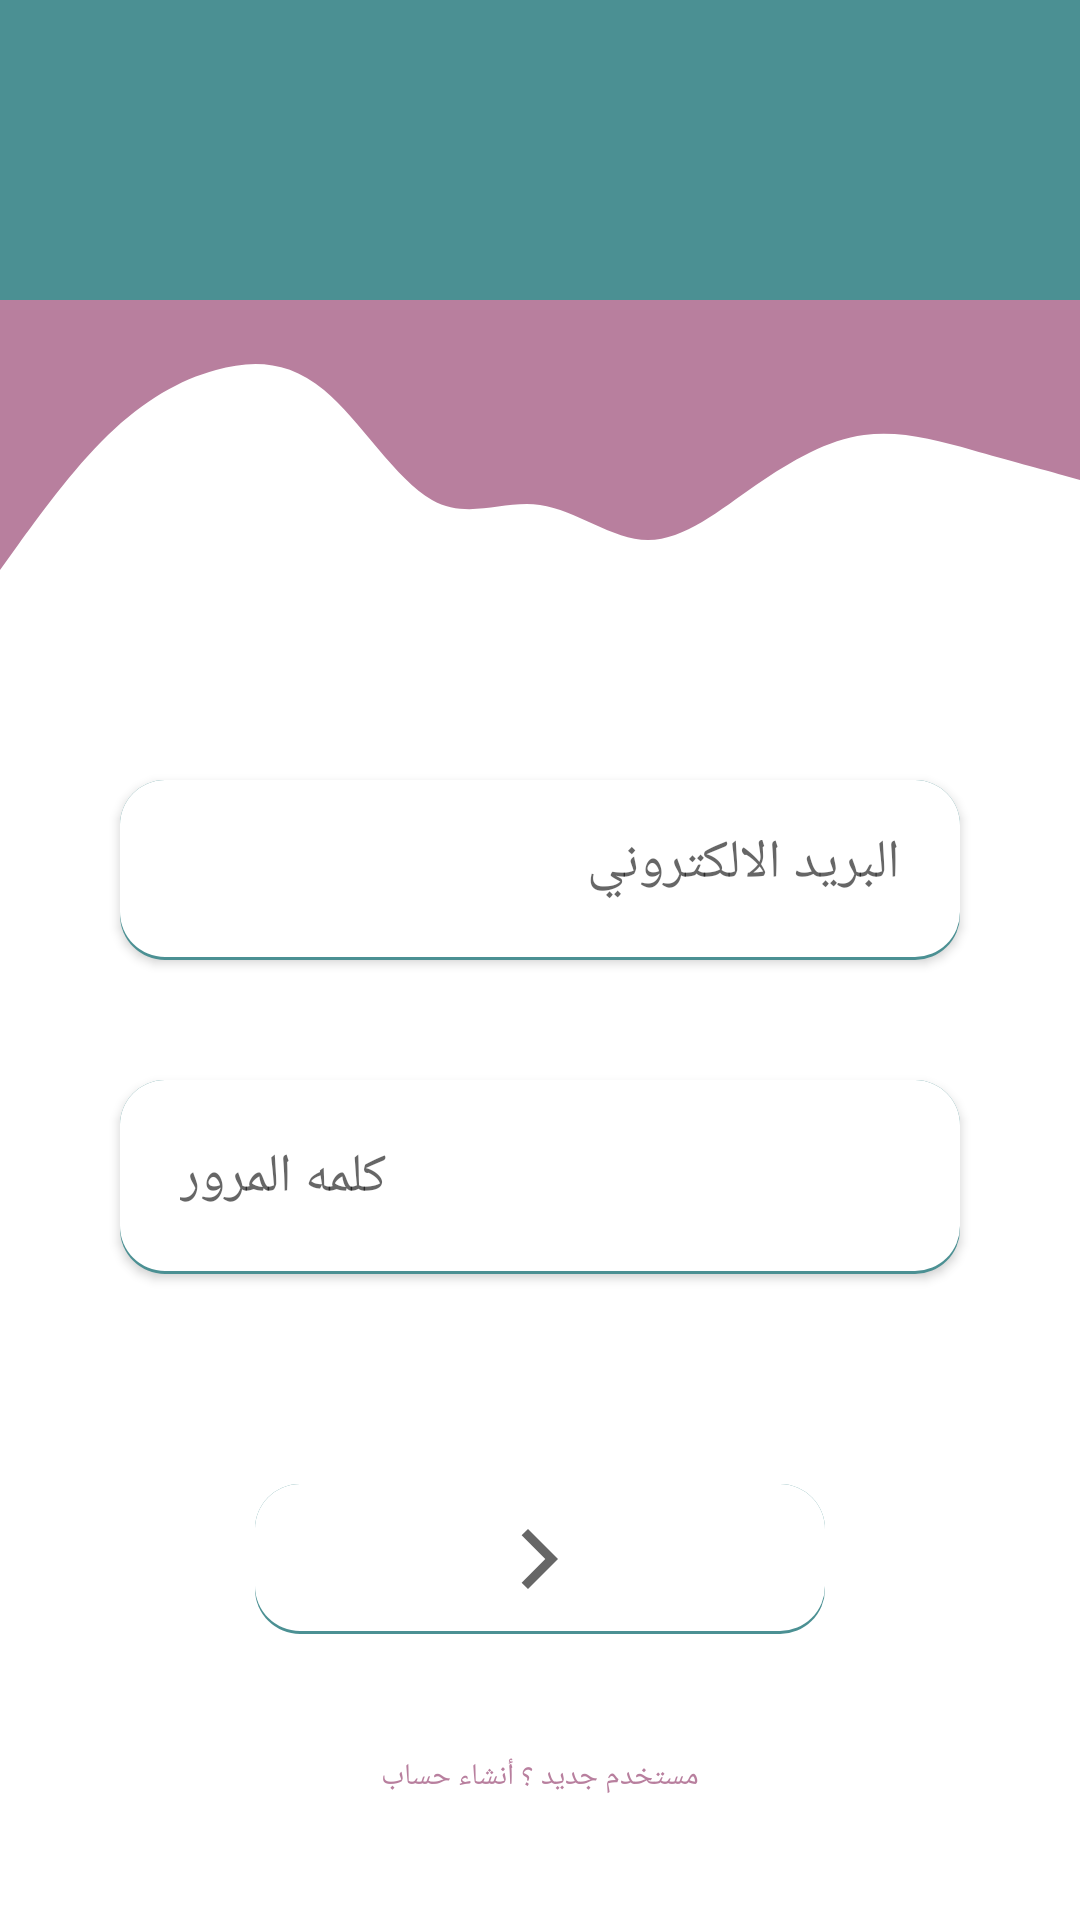

Produce the Android XML layout that renders to this screen, including the resource entries it uses.
<!-- AndroidManifest.xml: application theme Theme.HairMe -->
<!-- res/layout/activity_login.xml -->
<?xml version="1.0" encoding="utf-8"?>
<LinearLayout xmlns:android="http://schemas.android.com/apk/res/android"
    xmlns:app="http://schemas.android.com/apk/res-auto"
    xmlns:tools="http://schemas.android.com/tools"
    android:layout_width="match_parent"
    android:layout_height="match_parent"
    android:textDirection="rtl"
    android:orientation="vertical"
    tools:context=".LoginActivity">

<View
    android:layout_width="match_parent"
    android:layout_height="100dp"
    android:background="#4B9093"/>
    <View
        android:layout_width="match_parent"
        android:layout_height="100dp"
        android:layout_marginBottom="20dp"
        android:background="@drawable/ic_wave__1_"/>



    <LinearLayout
        android:layout_width="match_parent"
        android:layout_height="wrap_content"
        android:layout_margin="20dp"

        android:orientation="vertical">


        <EditText
            android:layout_width="match_parent"
            android:layout_height="60dp"
            android:fontFamily="@font/tajawal_medium"
            android:padding="20dp"
            android:elevation="2dp"
            android:textDirection="anyRtl"
            android:hint="البريد الالكتروني "
            android:layout_margin="20dp"
            android:id="@+id/name_Email"
            android:inputType="textWebEmailAddress"
            android:background="@drawable/inputcustom"/>

        <EditText
            android:layout_width="match_parent"
            android:layout_height="wrap_content"
            android:padding="20dp"
            android:hint="كلمه المرور"
            android:inputType="textPassword"
            android:id="@+id/password"
            android:layout_margin="20dp"
            android:elevation="2dp"
            android:textDirection="anyRtl"

            android:fontFamily="@font/tajawal_medium"
            android:background="@drawable/inputcustom"/>





        <androidx.appcompat.widget.AppCompatImageButton
            android:id="@+id/let_user_login"
            android:layout_width="190dp"
            android:layout_height="50dp"
            android:layout_gravity="center"
            android:layout_marginTop="50dp"
            android:text="متابعه"
            android:textColor="#B87F9E"
            android:fontFamily="@font/tajawal_medium"
            android:shadowColor="#B87F9E"
            android:layout_marginBottom="20dp"
            android:background="@drawable/inputcustom"
            android:src="@drawable/ic_baseline_arrow_forward_ios_24"
            />



        <Button
            android:id="@+id/rig"
            android:layout_width="wrap_content"
            android:layout_height="wrap_content"
            android:layout_gravity="center"
            android:layout_margin="5dp"
            android:background="#00000000"
            android:elevation="0dp"
            android:textSize="10dp"
            android:fontFamily="@font/tajawal_medium"
            android:text="مستخدم جديد ؟ أنشاء حساب"
            android:textColor="#B87F9E" />

    </LinearLayout>

</LinearLayout>
<!-- resources referenced by this layout -->
<resources>
  <!-- drawable ic_baseline_arrow_forward_ios_24 (drawable) -->
  <vector xmlns:android="http://schemas.android.com/apk/res/android"
      android:width="24dp"
      android:height="24dp"
      android:viewportWidth="24"
      android:viewportHeight="24"
      android:tint="?attr/colorControlNormal">
    <path
        android:fillColor="#B87F9E"
        android:pathData="M5.88,4.12L13.76,12l-7.88,7.88L8,22l10,-10L8,2z"/>
  </vector>
  <!-- drawable ic_wave__1_ (drawable) -->
  <vector xmlns:android="http://schemas.android.com/apk/res/android"
      android:width="1440dp"
      android:height="320dp"
      android:viewportWidth="1440"
      android:viewportHeight="320">
    <path
        android:pathData="M0,288L24,261.3C48,235 96,181 144,144C192,107 240,85 288,74.7C336,64 384,64 432,96C480,128 528,192 576,213.3C624,235 672,213 720,218.7C768,224 816,256 864,256C912,256 960,224 1008,197.3C1056,171 1104,149 1152,144C1200,139 1248,149 1296,160C1344,171 1392,181 1416,186.7L1440,192L1440,0L1416,0C1392,0 1344,0 1296,0C1248,0 1200,0 1152,0C1104,0 1056,0 1008,0C960,0 912,0 864,0C816,0 768,0 720,0C672,0 624,0 576,0C528,0 480,0 432,0C384,0 336,0 288,0C240,0 192,0 144,0C96,0 48,0 24,0L0,0Z"
        android:fillColor="#B87F9E"/>
  </vector>
  <!-- drawable inputcustom (drawable) -->
  <?xml version="1.0" encoding="utf-8"?>
  <layer-list xmlns:android="http://schemas.android.com/apk/res/android">
  
      
      <item>
          <shape  android:shape="rectangle">
              <solid android:color="#4B9093" />
              <corners android:radius="15dp" />
  
          </shape>
      </item>
  
      
      <item android:bottom="3px">
  
          <shape  android:shape="rectangle">
  
              <solid android:color="#FFFFFF" />
              <corners android:radius="15dp" />
  
  
          </shape>
  
      </item>
  
  
  </layer-list>
  <style name="Theme.HairMe" parent="Theme.MaterialComponents.DayNight.NoActionBar">
          
          <item name="colorPrimary">@color/purple_500</item>
          <item name="colorPrimaryVariant">@color/purple_700</item>
          <item name="colorOnPrimary">@color/white</item>
          
          <item name="colorSecondary">@color/teal_200</item>
          <item name="colorSecondaryVariant">@color/teal_700</item>
          <item name="colorOnSecondary">@color/black</item>
          
          <item name="android:statusBarColor" tools:targetApi="l">?attr/colorPrimaryVariant</item>
          
      </style>
  <color name="purple_500">#FF6200EE</color>
  <color name="purple_700">#FF3700B3</color>
  <color name="white">#FFFFFFFF</color>
  <color name="teal_200">#FF03DAC5</color>
  <color name="teal_700">#FF018786</color>
  <color name="black">#FF000000</color>
</resources>
